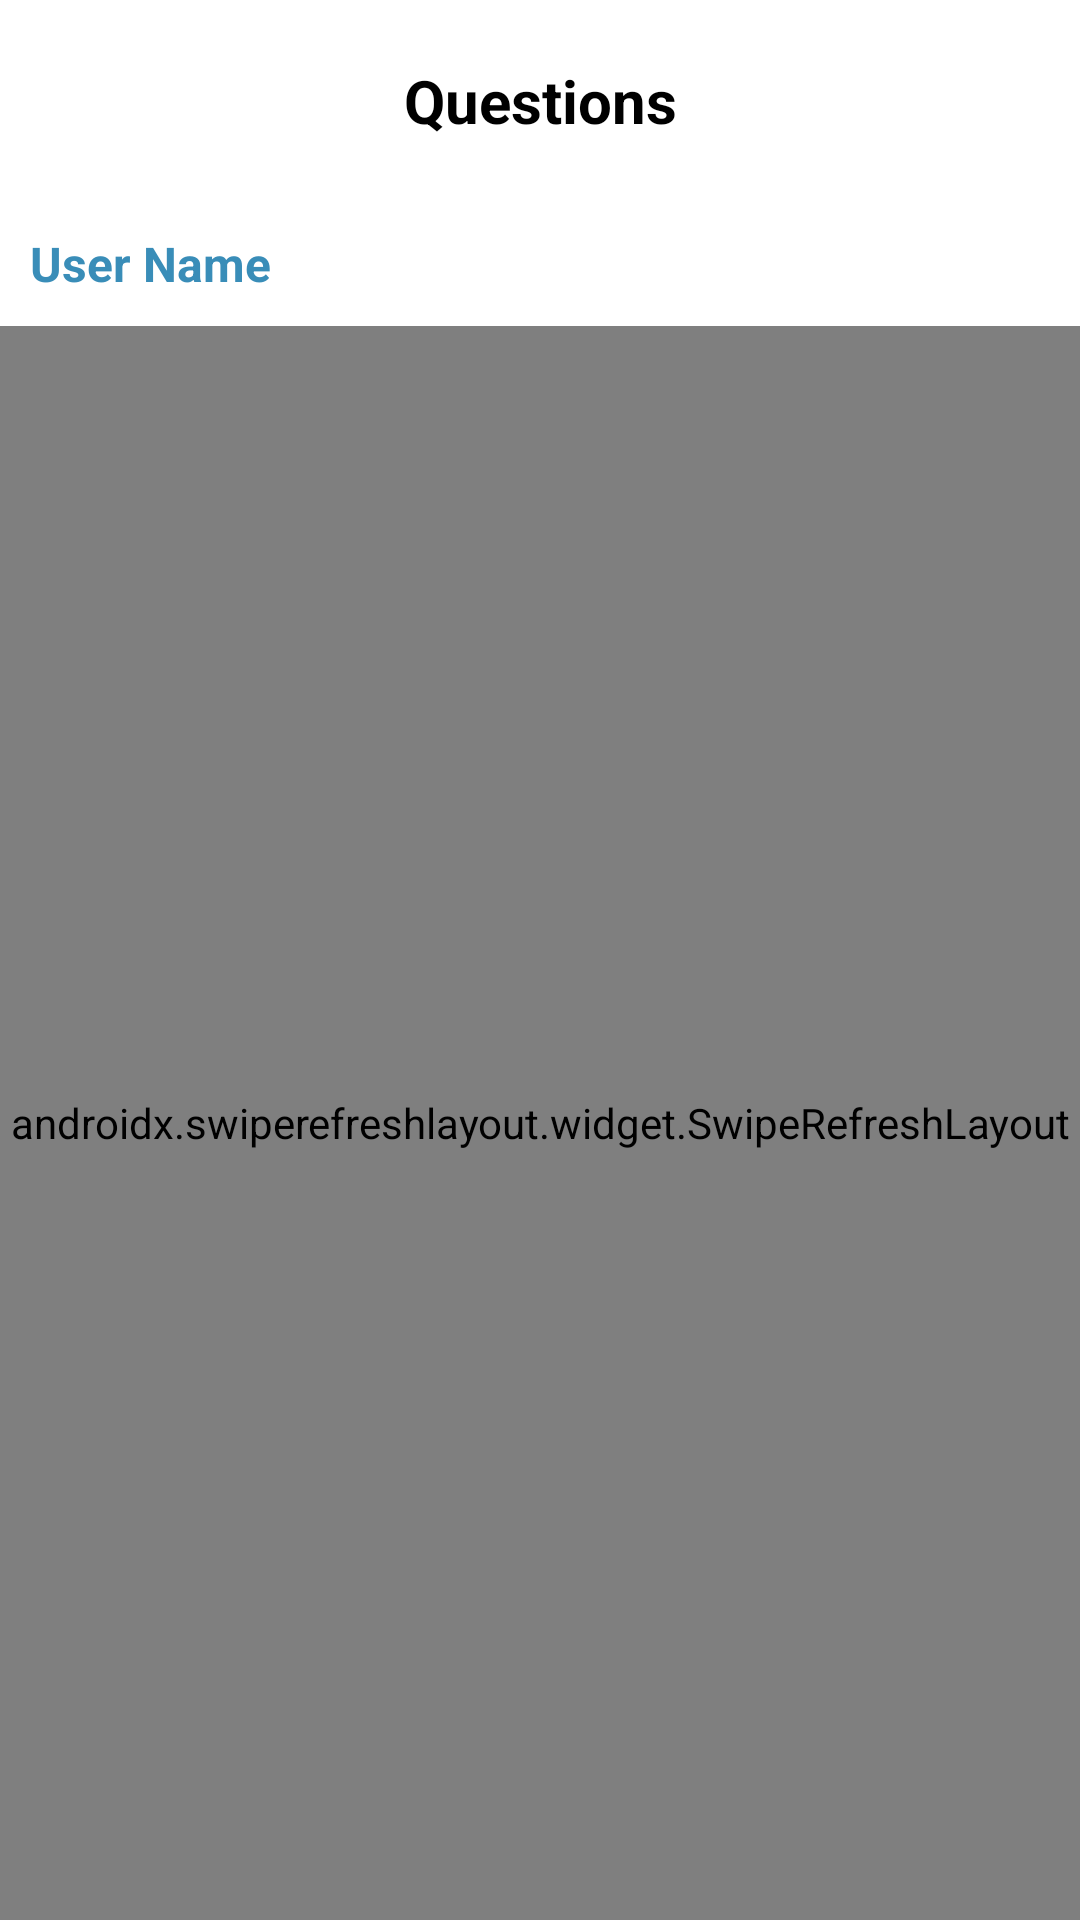

This screen was rendered from an Android layout file. Write that file and the resources it references.
<!-- AndroidManifest.xml: activity theme FullScreenTheme -->
<!-- res/layout/activity_questions_replied.xml -->
<?xml version="1.0" encoding="utf-8"?>
<RelativeLayout xmlns:android="http://schemas.android.com/apk/res/android"
    xmlns:tools="http://schemas.android.com/tools"
    android:layout_width="match_parent"
    android:layout_height="match_parent"
    android:background="@color/background">

    <TextView
        android:id="@+id/title"
        android:layout_width="match_parent"
        android:layout_height="wrap_content"
        android:gravity="center"
        android:padding="20dp"
        android:text="@string/menu_questions"
        android:textColor="@color/blackTextColor"
        android:textSize="20sp"
        android:textStyle="bold" />

    <TextView
        android:id="@+id/username"
        android:layout_width="match_parent"
        android:layout_height="wrap_content"
        android:layout_below="@id/title"
        android:layout_marginStart="10dp"
        android:layout_marginTop="10dp"
        android:layout_marginEnd="10dp"
        android:layout_marginBottom="10dp"
        android:drawableStart="@drawable/ic_created_by"
        android:drawableTint="@color/colorSecondaryVariant"
        android:text="User Name"
        android:textAppearance="?android:attr/textAppearanceSmall"
        android:textColor="@color/colorSecondaryVariant"
        android:textSize="16sp"
        android:textStyle="bold" />

    <RelativeLayout
        android:layout_width="match_parent"
        android:layout_height="match_parent"
        android:layout_below="@+id/username"
        android:background="@color/background">

        <androidx.swiperefreshlayout.widget.SwipeRefreshLayout
            android:id="@+id/refresh_layout"
            android:layout_width="match_parent"
            android:layout_height="match_parent">

            <androidx.appcompat.widget.LinearLayoutCompat
                android:layout_width="match_parent"
                android:layout_height="wrap_content"
                android:orientation="vertical">

                <RelativeLayout
                    android:id="@+id/search_bar"
                    android:layout_width="match_parent"
                    android:layout_height="wrap_content"
                    android:layout_margin="5dp"
                    android:background="@drawable/border_background">

                    <AutoCompleteTextView
                        android:id="@+id/text_search"
                        style="@style/SearchStyle"
                        android:layout_width="match_parent"
                        android:layout_height="wrap_content"
                        android:layout_marginStart="5dp"
                        android:layout_marginTop="5dp"
                        android:layout_marginEnd="5dp"
                        android:layout_marginBottom="5dp"
                        android:background="@null"
                        android:drawableStart="@drawable/ic_search"
                        android:hint="@string/str_search_hint" />
                </RelativeLayout>

                <TextView
                    android:id="@+id/message"
                    android:layout_width="match_parent"
                    android:layout_height="wrap_content"
                    android:layout_centerInParent="true"
                    android:layout_margin="5dp"
                    android:gravity="center"
                    android:text="No Data Matched"
                    android:textColor="@color/gray_dark"
                    android:textSize="14sp"
                    android:textStyle="bold"
                    android:visibility="gone" />

                <androidx.recyclerview.widget.RecyclerView
                    android:id="@+id/recyclerView"
                    android:layout_width="match_parent"
                    android:layout_height="match_parent"
                    android:layout_below="@+id/search_bar"
                    android:layout_marginStart="10dp"
                    android:layout_marginTop="5dp"
                    android:layout_marginEnd="10dp"
                    android:layout_marginBottom="10dp"
                    tools:listitem="@layout/item_question" />
            </androidx.appcompat.widget.LinearLayoutCompat>
        </androidx.swiperefreshlayout.widget.SwipeRefreshLayout>
    </RelativeLayout>
</RelativeLayout>
<!-- res/layout/item_question.xml (included above) -->
<?xml version="1.0" encoding="utf-8"?>
<LinearLayout xmlns:android="http://schemas.android.com/apk/res/android"
    xmlns:tools="http://schemas.android.com/tools"
    android:id="@+id/root_layout"
    style="@style/ListItem"
    android:layout_height="wrap_content"
    android:orientation="vertical"
    android:paddingBottom="10dp">

    <TextView
        android:id="@+id/answers"
        android:layout_width="match_parent"
        android:layout_height="wrap_content"
        android:layout_gravity="center_vertical"
        android:layout_marginStart="10dp"
        android:layout_marginEnd="10dp"
        android:gravity="center"
        android:textAppearance="?android:attr/textAppearanceMedium"
        android:textColor="@color/colorSecondary"
        android:textSize="14sp"
        android:textStyle="bold"
        tools:text="@string/str_answers" />

    <TextView
        android:id="@+id/title"
        android:layout_width="match_parent"
        android:layout_height="wrap_content"
        android:layout_gravity="center_vertical"
        android:layout_margin="10dp"
        android:textAppearance="?android:attr/textAppearanceMedium"
        android:textSize="16sp"
        android:textStyle="bold"
        tools:text="User Name" />

    <TextView
        android:id="@+id/description"
        android:layout_width="match_parent"
        android:layout_height="wrap_content"
        android:layout_margin="10dp"
        android:textAppearance="?android:attr/textAppearanceSmall"
        android:textColor="@color/gray_dark"
        android:textStyle="bold"
        tools:text="description" />

    <TextView
        android:id="@+id/username"
        android:layout_width="wrap_content"
        android:layout_height="wrap_content"
        android:layout_gravity="center_vertical"
        android:layout_marginStart="10dp"
        android:layout_marginTop="10dp"
        android:layout_marginEnd="10dp"
        android:drawableStart="@drawable/ic_created_by"
        android:drawableTint="@color/colorSecondaryVariant"
        android:gravity="center"
        android:textAppearance="?android:attr/textAppearanceSmall"
        android:textColor="@color/colorSecondaryVariant"
        tools:text="User Name" />

    <androidx.appcompat.widget.LinearLayoutCompat
        android:layout_width="match_parent"
        android:layout_height="wrap_content"
        android:layout_margin="10dp"
        android:orientation="horizontal">

        <TextView
            android:id="@+id/date"
            android:layout_width="0dp"
            android:layout_height="wrap_content"
            android:layout_gravity="center_vertical"
            android:layout_weight="1"
            android:drawableStart="@drawable/ic_time"
            android:drawableTint="@color/colorPrimary"
            android:gravity="center_vertical"
            android:textAppearance="?android:attr/textAppearanceSmall"
            android:textColor="@color/colorPrimary"
            tools:text="Phone" />

        <TextView
            android:id="@+id/category"
            android:layout_width="wrap_content"
            android:layout_height="wrap_content"
            android:layout_gravity="center_vertical"
            android:drawableStart="@drawable/ic_menu_categories"
            android:drawableTint="@color/green"
            android:gravity="center_vertical"
            android:textAppearance="?android:attr/textAppearanceSmall"
            android:textColor="@color/green"
            tools:text="Phone" />
    </androidx.appcompat.widget.LinearLayoutCompat>

    <androidx.appcompat.widget.LinearLayoutCompat
        android:id="@+id/container_actions"
        android:layout_width="match_parent"
        android:layout_height="wrap_content"
        android:layout_margin="10dp"
        android:orientation="horizontal">

        <Space
            android:layout_width="0dp"
            android:layout_height="wrap_content"
            android:layout_weight="1" />

        <FrameLayout
            android:id="@+id/container_edit"
            android:layout_width="wrap_content"
            android:layout_height="wrap_content"
            android:layout_marginEnd="5dp"
            android:padding="5dp">

            <ImageView
                android:layout_width="30dp"
                android:layout_height="30dp"
                android:src="@drawable/ic_edit" />
        </FrameLayout>

        <View style="@style/SeparateVerticalView" />

        <FrameLayout
            android:id="@+id/container_remove"
            android:layout_width="wrap_content"
            android:layout_height="wrap_content"
            android:padding="5dp">

            <ImageView
                android:layout_width="30dp"
                android:layout_height="30dp"
                android:src="@drawable/ic_remove" />
        </FrameLayout>
    </androidx.appcompat.widget.LinearLayoutCompat>

    <View style="@style/SeparateHorizontalView" />
</LinearLayout>
<!-- resources referenced by this layout -->
<resources>
  <color name="background">#FFFFFF</color>
  <color name="blackTextColor">#000</color>
  <color name="colorPrimary">#6F6F6F</color>
  <color name="colorSecondary">#43A7D9</color>
  <color name="colorSecondaryVariant">#398DB8</color>
  <color name="gray_dark">#FFa9a9a9</color>
  <color name="green">#4E9F3D</color>
  <string name="menu_questions">Questions</string>
  <string name="str_answers">%s Answer(s)</string>
  <string name="str_search_hint">Search</string>
  <style name="ListItem">
          <item name="android:layout_width">match_parent</item>
          <item name="android:layout_height">?android:attr/listPreferredItemHeight</item>
          <item name="android:gravity">center_vertical</item>
          <item name="android:orientation">horizontal</item>
      </style>
  <style name="SearchStyle">
          <item name="android:lines">1</item>
          <item name="android:textSize">12sp</item>
          <item name="android:padding">5dp</item>
      </style>
  <style name="SeparateHorizontalView">
          <item name="android:layout_width">match_parent</item>
          <item name="android:layout_height">1dp</item>
          <item name="android:background">@color/border_color</item>
          <item name="android:layout_marginTop">5dp</item>
      </style>
  <style name="SeparateVerticalView">
          <item name="android:layout_width">1dp</item>
          <item name="android:layout_height">match_parent</item>
          <item name="android:background">@color/border_color</item>
          <item name="android:layout_marginTop">5dp</item>
          <item name="android:layout_marginBottom">5dp</item>
      </style>
  <style name="FullScreenTheme" parent="AppTheme">
          <item name="colorPrimary">@color/colorPrimary</item>
          <item name="colorPrimaryDark">@color/colorSecondaryVariant</item>
          <item name="colorAccent">@color/colorSecondary</item>
          <item name="windowNoTitle">true</item>
          <item name="windowActionBar">false</item>
          <item name="android:windowFullscreen">true</item>
          <item name="android:windowContentOverlay">@null</item>
  
          <item name="materialCalendarStyle">@style/Widget.MaterialComponents.MaterialCalendar</item>
          <item name="materialCalendarFullscreenTheme">@style/ThemeOverlay.MaterialComponents.MaterialCalendar.Fullscreen</item>
          <item name="materialCalendarTheme">@style/ThemeOverlay.MaterialComponents.MaterialCalendar</item>
      </style>
  <color name="border_color">#e2e2e2</color>
  <style name="AppTheme" parent="Theme.MaterialComponents.DayNight.DarkActionBar">
          
          <item name="colorPrimary">@color/colorPrimary</item>
          <item name="colorPrimaryVariant">@color/colorPrimaryVariant</item>
          <item name="colorOnPrimary">@color/colorOnPrimary</item>
          
          <item name="colorSecondary">@color/colorSecondary</item>
          <item name="colorSecondaryVariant">@color/colorSecondaryVariant</item>
          <item name="colorOnSecondary">@color/colorOnSecondary</item>
          
          <item name="android:statusBarColor">?attr/colorPrimaryVariant</item>
          
          
          <item name="materialCalendarStyle">@style/Widget.MaterialComponents.MaterialCalendar</item>
          <item name="materialCalendarFullscreenTheme">@style/ThemeOverlay.MaterialComponents.MaterialCalendar.Fullscreen</item>
          <item name="materialCalendarTheme">@style/ThemeOverlay.MaterialComponents.MaterialCalendar</item>
      </style>
  <color name="colorPrimaryVariant">#4A4A4A</color>
  <color name="colorOnPrimary">#FBFFF8</color>
  <color name="colorOnSecondary">#FBFFF8</color>
</resources>
